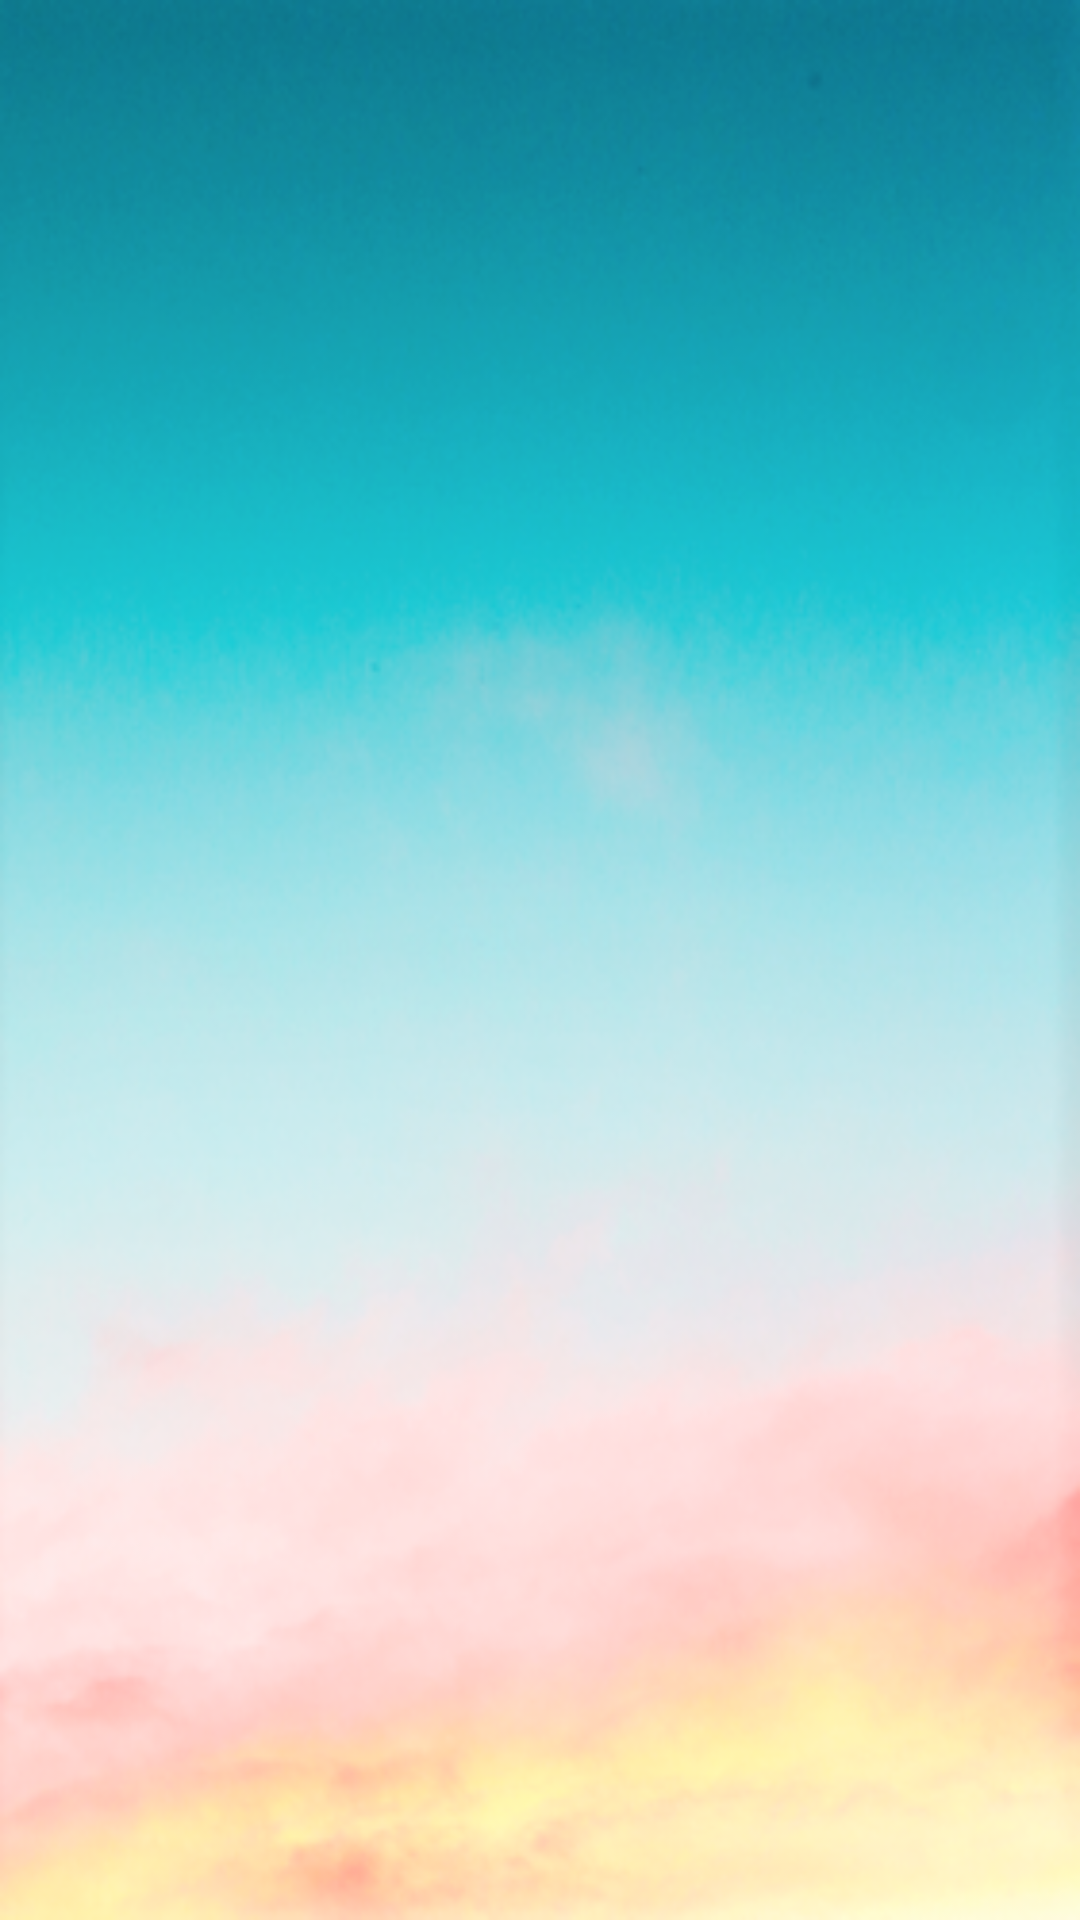

Layout XML and referenced resources for this Android screen:
<!-- AndroidManifest.xml: application theme AppTheme -->
<!-- res/layout/activity_playlist.xml -->
<?xml version="1.0" encoding="utf-8"?>
<ListView xmlns:android="http://schemas.android.com/apk/res/android"
    android:id="@+id/list"
    android:orientation="vertical"
    android:layout_width="match_parent"
    android:layout_height="match_parent"
    android:paddingBottom="16dp"
    android:paddingLeft="16dp"
    android:paddingRight="16dp"
    android:paddingTop="16dp"
    android:background="@drawable/skytwo">

</ListView>
<!-- resources referenced by this layout -->
<resources>
  <!-- drawable skytwo: png bitmap (drawable, 143278 bytes) -->
  <style name="AppTheme" parent="Theme.AppCompat.Light.NoActionBar">
          
          <item name="colorPrimary">@color/colorPrimary</item>
          <item name="colorPrimaryDark">@color/colorPrimaryDark</item>
          <item name="colorAccent">@color/colorAccent</item>
      </style>
  <color name="colorPrimary">#3F51B5</color>
  <color name="colorPrimaryDark">#303F9F</color>
  <color name="colorAccent">#FF4081</color>
</resources>
